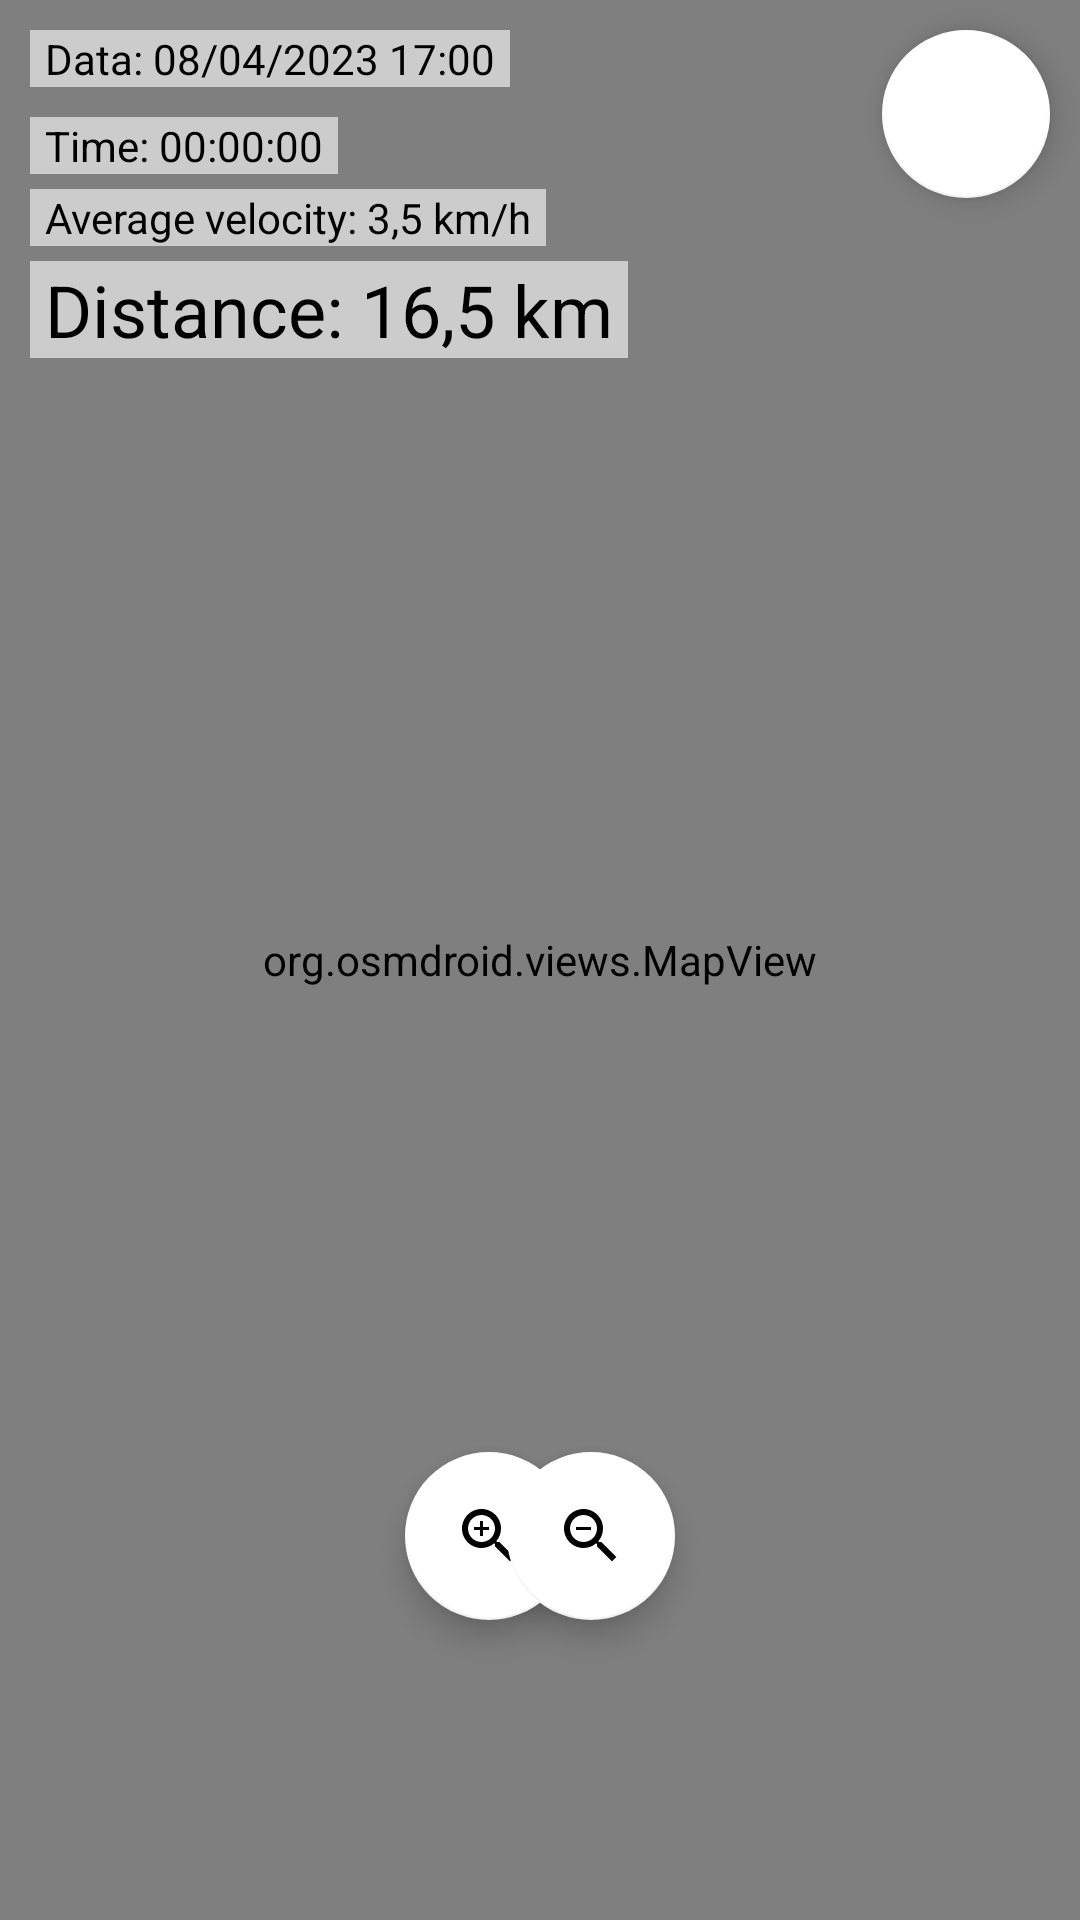

Android layout source for this screen:
<!-- AndroidManifest.xml: application theme Theme.MyGPS -->
<!-- res/layout/view_track.xml -->
<?xml version="1.0" encoding="utf-8"?>
<androidx.constraintlayout.widget.ConstraintLayout xmlns:android="http://schemas.android.com/apk/res/android"
    xmlns:app="http://schemas.android.com/apk/res-auto"
    xmlns:tools="http://schemas.android.com/tools"
    android:layout_width="match_parent"
    android:layout_height="match_parent"
    tools:context=".fragments.MainFragment">

    <com.google.android.material.floatingactionbutton.FloatingActionButton
        android:id="@+id/fCenter"
        android:layout_width="wrap_content"
        android:layout_height="wrap_content"
        android:layout_marginTop="10dp"
        android:layout_marginEnd="10dp"
        android:clickable="true"
        android:src="@drawable/ic_loc"
        app:backgroundTint="@color/white"
        app:layout_constraintEnd_toEndOf="parent"
        app:layout_constraintTop_toTopOf="parent" />

    <org.osmdroid.views.MapView
        android:id="@+id/map"
        android:layout_width="0dp"
        android:layout_height="0dp"
        app:layout_constraintBottom_toBottomOf="parent"
        app:layout_constraintEnd_toEndOf="parent"
        app:layout_constraintHorizontal_bias="1.0"
        app:layout_constraintStart_toStartOf="parent"
        app:layout_constraintTop_toTopOf="parent"
        app:layout_constraintVertical_bias="0.0" />

    <TextView
        android:id="@+id/tvData"
        android:layout_width="wrap_content"
        android:layout_height="wrap_content"
        android:layout_marginTop="10dp"
        android:background="#99FFFFFF"
        android:paddingStart="5dp"
        android:paddingEnd="5dp"
        android:text="Data: 08/04/2023 17:00"
        android:textColor="@color/black"
        app:layout_constraintStart_toStartOf="@+id/tvAverageVel"
        app:layout_constraintTop_toTopOf="parent" />

    <TextView
        android:id="@+id/tvTime"
        android:layout_width="wrap_content"
        android:layout_height="wrap_content"
        android:layout_marginStart="10dp"
        android:layout_marginTop="10dp"
        android:background="#99FFFFFF"
        android:paddingStart="5dp"
        android:paddingEnd="5dp"
        android:text="Time: 00:00:00"
        android:textColor="@color/black"
        app:layout_constraintStart_toStartOf="parent"
        app:layout_constraintTop_toBottomOf="@+id/tvData" />

    <TextView
        android:id="@+id/tvAverageVel"
        android:layout_width="wrap_content"
        android:layout_height="wrap_content"
        android:layout_marginTop="5dp"
        android:background="#99FFFFFF"
        android:paddingStart="5dp"
        android:paddingEnd="5dp"
        android:text="Average velocity: 3,5 km/h"
        android:textColor="@color/black"
        app:layout_constraintStart_toStartOf="@+id/tvTime"
        app:layout_constraintTop_toBottomOf="@+id/tvTime" />

    <TextView
        android:id="@+id/tvDistance"
        android:layout_width="wrap_content"
        android:layout_height="wrap_content"
        android:layout_marginTop="5dp"
        android:background="#99FFFFFF"
        android:paddingStart="5dp"
        android:paddingEnd="5dp"
        android:text="Distance: 16,5 km"
        android:textColor="@color/black"
        android:textSize="24sp"
        app:layout_constraintStart_toStartOf="@+id/tvData"
        app:layout_constraintTop_toBottomOf="@+id/tvAverageVel" />


    <LinearLayout
        android:id="@+id/linearLayout"
        android:layout_width="0dp"
        android:layout_height="wrap_content"
        android:layout_marginBottom="100dp"
        android:orientation="horizontal"
        app:layout_constraintBottom_toBottomOf="@+id/map"
        app:layout_constraintEnd_toEndOf="parent"
        app:layout_constraintHorizontal_bias="0.48"
        app:layout_constraintStart_toStartOf="parent">

    </LinearLayout>

    <com.google.android.material.floatingactionbutton.FloatingActionButton
        android:id="@+id/ibZoomIn"
        android:layout_width="wrap_content"
        android:layout_height="wrap_content"
        android:layout_marginStart="135dp"
        android:layout_weight="1"
        android:clickable="true"
        android:src="@drawable/ic_zoom_in"
        app:backgroundTint="@color/white"
        app:layout_constraintBottom_toTopOf="@+id/linearLayout"
        app:layout_constraintStart_toStartOf="parent" />

    <com.google.android.material.floatingactionbutton.FloatingActionButton
        android:id="@+id/ibZoomOut"
        android:layout_width="wrap_content"
        android:layout_height="wrap_content"
        android:layout_marginEnd="135dp"
        android:layout_weight="1"
        android:clickable="true"
        android:src="@drawable/ic_zoom_out"
        app:backgroundTint="@color/white"
        app:layout_constraintBottom_toBottomOf="@+id/ibZoomIn"
        app:layout_constraintEnd_toEndOf="parent"
        app:layout_constraintTop_toTopOf="@+id/ibZoomIn" />

</androidx.constraintlayout.widget.ConstraintLayout>
<!-- resources referenced by this layout -->
<resources>
  <color name="black">#FF000000</color>
  <color name="white">#FFFFFF</color>
  <!-- drawable ic_zoom_in (drawable) -->
  <vector android:height="24dp" android:tint="#030303"
      android:viewportHeight="24" android:viewportWidth="24"
      android:width="24dp" xmlns:android="http://schemas.android.com/apk/res/android">
      <path android:fillColor="@android:color/white" android:pathData="M15.5,14h-0.79l-0.28,-0.27C15.41,12.59 16,11.11 16,9.5 16,5.91 13.09,3 9.5,3S3,5.91 3,9.5 5.91,16 9.5,16c1.61,0 3.09,-0.59 4.23,-1.57l0.27,0.28v0.79l5,4.99L20.49,19l-4.99,-5zM9.5,14C7.01,14 5,11.99 5,9.5S7.01,5 9.5,5 14,7.01 14,9.5 11.99,14 9.5,14z"/>
      <path android:fillColor="@android:color/white" android:pathData="M12,10h-2v2H9v-2H7V9h2V7h1v2h2v1z"/>
  </vector>
  <!-- drawable ic_zoom_out (drawable) -->
  <vector android:height="24dp" android:tint="#030303"
      android:viewportHeight="24" android:viewportWidth="24"
      android:width="24dp" xmlns:android="http://schemas.android.com/apk/res/android">
      <path android:fillColor="@android:color/white" android:pathData="M15.5,14h-0.79l-0.28,-0.27C15.41,12.59 16,11.11 16,9.5 16,5.91 13.09,3 9.5,3S3,5.91 3,9.5 5.91,16 9.5,16c1.61,0 3.09,-0.59 4.23,-1.57l0.27,0.28v0.79l5,4.99L20.49,19l-4.99,-5zM9.5,14C7.01,14 5,11.99 5,9.5S7.01,5 9.5,5 14,7.01 14,9.5 11.99,14 9.5,14zM7,9h5v1L7,10z"/>
  </vector>
  <style name="Theme.MyGPS" parent="Theme.MaterialComponents.DayNight.DarkActionBar">
          
          <item name="colorPrimary">@color/purple_500</item>
          <item name="colorPrimaryVariant">@color/blue_light</item>
          <item name="colorOnPrimary">@color/white</item>
          
          <item name="colorSecondary">@color/teal_200</item>
          <item name="colorSecondaryVariant">@color/teal_700</item>
          <item name="colorOnSecondary">@color/black</item>
          <item name="windowActionBar">false</item>
          <item name="windowNoTitle">true</item>
          
          <item name="android:statusBarColor">?attr/colorPrimaryVariant</item>
          
      </style>
  <color name="purple_500">#FF6200EE</color>
  <color name="blue_light">#03B0DC</color>
  <color name="teal_200">#FF03DAC5</color>
  <color name="teal_700">#FF018786</color>
</resources>
